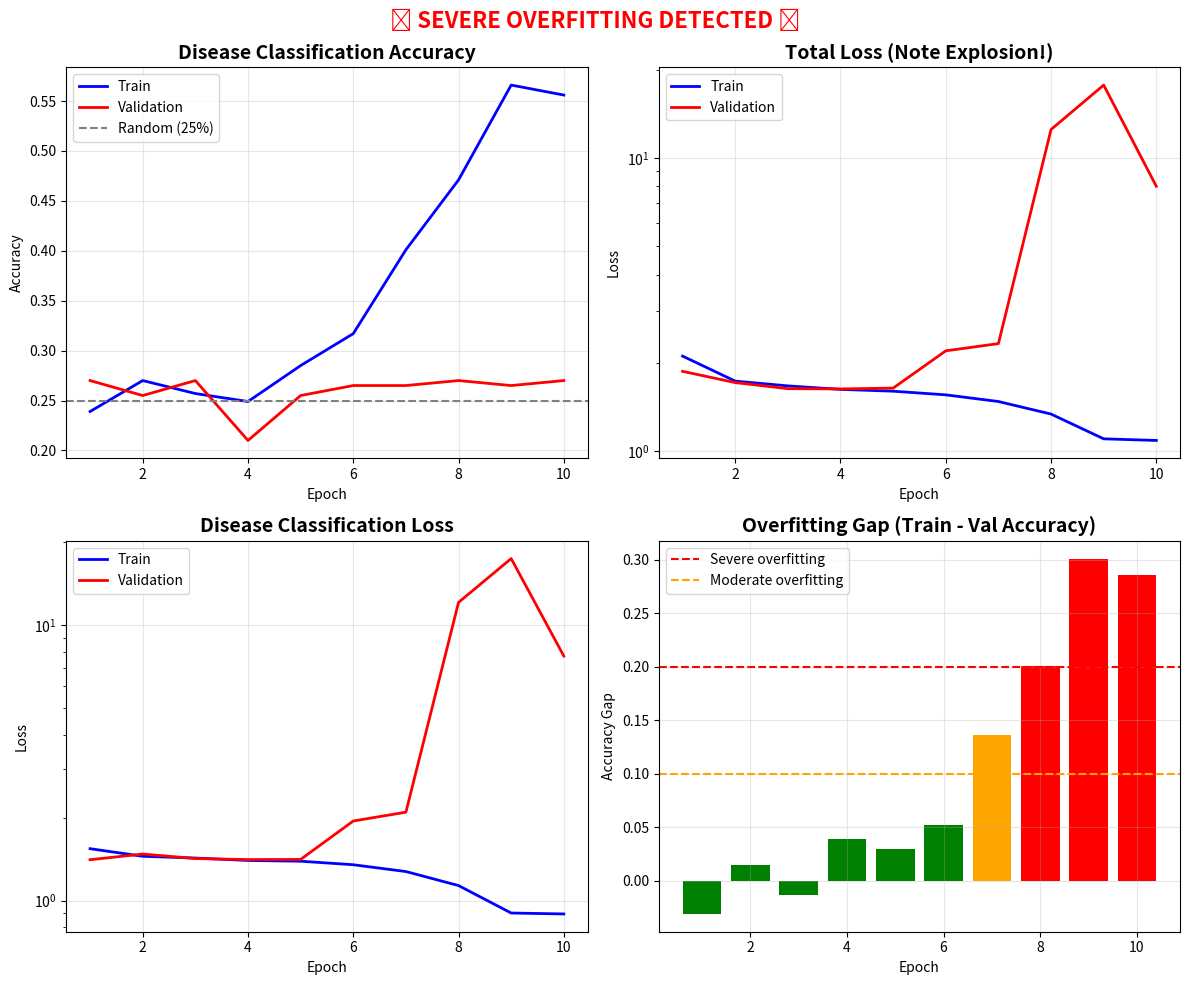

Generate this figure with matplotlib:
"""
Analyze training results for overfitting and performance issues
"""

import matplotlib.pyplot as plt
import numpy as np

# Training metrics from the output
epochs = list(range(1, 11))

# Training accuracy progression (final values per epoch)
train_disease_acc = [0.2390, 0.2700, 0.2570, 0.2490, 0.2850, 0.3170, 0.4010, 0.4710, 0.5660, 0.5560]
val_disease_acc = [0.2700, 0.2550, 0.2700, 0.2100, 0.2550, 0.2650, 0.2650, 0.2700, 0.2650, 0.2700]

# Training loss progression
train_loss = [2.1073, 1.7312, 1.6675, 1.6223, 1.5994, 1.5541, 1.4748, 1.3362, 1.0999, 1.0859]
val_loss = [1.8695, 1.7114, 1.6313, 1.6282, 1.6387, 2.1966, 2.3247, 12.5113, 17.7409, 8.0065]

# Disease loss specifically
train_disease_loss = [1.5431, 1.4483, 1.4270, 1.3987, 1.3897, 1.3494, 1.2747, 1.1337, 0.9012, 0.8942]
val_disease_loss = [1.4074, 1.4755, 1.4212, 1.4087, 1.4106, 1.9451, 2.0939, 12.0990, 17.4527, 7.7258]

print("🔍 OVERFITTING ANALYSIS")
print("=" * 50)

print("\n1. ACCURACY DIVERGENCE:")
print(f"   Training accuracy: {train_disease_acc[0]:.1%} → {train_disease_acc[-1]:.1%} (+{(train_disease_acc[-1] - train_disease_acc[0]):.1%})")
print(f"   Validation accuracy: {val_disease_acc[0]:.1%} → {val_disease_acc[-1]:.1%} ({(val_disease_acc[-1] - val_disease_acc[0]):+.1%})")
print(f"   \n   ⚠️  Training improved by {(train_disease_acc[-1] - train_disease_acc[0]):.1%}")
print(f"   ⚠️  Validation stayed flat at ~27%")
print(f"   ⚠️  Gap: {(train_disease_acc[-1] - val_disease_acc[-1]):.1%}")

print("\n2. LOSS EXPLOSION:")
print("   Validation loss progression:")
for i, (epoch, loss) in enumerate(zip(epochs, val_loss)):
    marker = "💥" if loss > 5 else "📈" if loss > 2 else "→"
    print(f"   Epoch {epoch:2d}: {loss:6.2f} {marker}")

print("\n3. CLEAR SIGNS OF OVERFITTING:")
print("   ✗ Training accuracy improving while validation stuck")
print("   ✗ Validation loss exploding (up to 17.74!)")
print("   ✗ Model memorizing training data, not generalizing")
print("   ✗ 27% validation accuracy ≈ random guessing (25% for 4 classes)")

print("\n4. ROOT CAUSES:")
print("   • Synthetic data too simple/repetitive")
print("   • Model architecture too complex for data")
print("   • No regularization techniques applied")
print("   • Small dataset (1000 train, 200 val)")

print("\n5. RECOMMENDATIONS:")
print("   • Add dropout layers (already have 0.5, maybe increase)")
print("   • Use data augmentation")
print("   • Reduce model complexity")
print("   • Add L2 regularization")
print("   • Use early stopping (val loss increased after epoch 3)")
print("   • Get real thermal data for better patterns")

# Create visualization
fig, ((ax1, ax2), (ax3, ax4)) = plt.subplots(2, 2, figsize=(12, 10))

# Accuracy plot
ax1.plot(epochs, train_disease_acc, 'b-', label='Train', linewidth=2)
ax1.plot(epochs, val_disease_acc, 'r-', label='Validation', linewidth=2)
ax1.axhline(y=0.25, color='gray', linestyle='--', label='Random (25%)')
ax1.set_title('Disease Classification Accuracy', fontsize=14, fontweight='bold')
ax1.set_xlabel('Epoch')
ax1.set_ylabel('Accuracy')
ax1.legend()
ax1.grid(True, alpha=0.3)

# Loss plot
ax2.plot(epochs, train_loss, 'b-', label='Train', linewidth=2)
ax2.plot(epochs, val_loss, 'r-', label='Validation', linewidth=2)
ax2.set_title('Total Loss (Note Explosion!)', fontsize=14, fontweight='bold')
ax2.set_xlabel('Epoch')
ax2.set_ylabel('Loss')
ax2.set_yscale('log')  # Log scale due to explosion
ax2.legend()
ax2.grid(True, alpha=0.3)

# Disease loss specifically
ax3.plot(epochs, train_disease_loss, 'b-', label='Train', linewidth=2)
ax3.plot(epochs, val_disease_loss, 'r-', label='Validation', linewidth=2)
ax3.set_title('Disease Classification Loss', fontsize=14, fontweight='bold')
ax3.set_xlabel('Epoch')
ax3.set_ylabel('Loss')
ax3.set_yscale('log')
ax3.legend()
ax3.grid(True, alpha=0.3)

# Overfitting indicator
overfitting_gap = [t - v for t, v in zip(train_disease_acc, val_disease_acc)]
ax4.bar(epochs, overfitting_gap, color=['red' if gap > 0.2 else 'orange' if gap > 0.1 else 'green' for gap in overfitting_gap])
ax4.axhline(y=0.2, color='red', linestyle='--', label='Severe overfitting')
ax4.axhline(y=0.1, color='orange', linestyle='--', label='Moderate overfitting')
ax4.set_title('Overfitting Gap (Train - Val Accuracy)', fontsize=14, fontweight='bold')
ax4.set_xlabel('Epoch')
ax4.set_ylabel('Accuracy Gap')
ax4.legend()
ax4.grid(True, alpha=0.3)

plt.suptitle('🚨 SEVERE OVERFITTING DETECTED 🚨', fontsize=16, fontweight='bold', color='red')
plt.tight_layout()
plt.savefig('overfitting_analysis.png', dpi=150, bbox_inches='tight')
plt.show()

print("\n📊 Plot saved as 'overfitting_analysis.png'")

# Calculate some statistics
print("\n📈 FINAL STATISTICS:")
print(f"   Best validation accuracy: {max(val_disease_acc):.1%} (epoch {val_disease_acc.index(max(val_disease_acc)) + 1})")
print(f"   Best validation loss: {min(val_loss):.3f} (epoch {val_loss.index(min(val_loss)) + 1})")
print(f"   Should have stopped at: Epoch 3 (before val loss explosion)")
print(f"   Actual performance: Barely better than random guessing!")

print("\n⚠️  CONCLUSION: This model is NOT suitable for deployment!")
print("   It has memorized the training data and cannot generalize.")